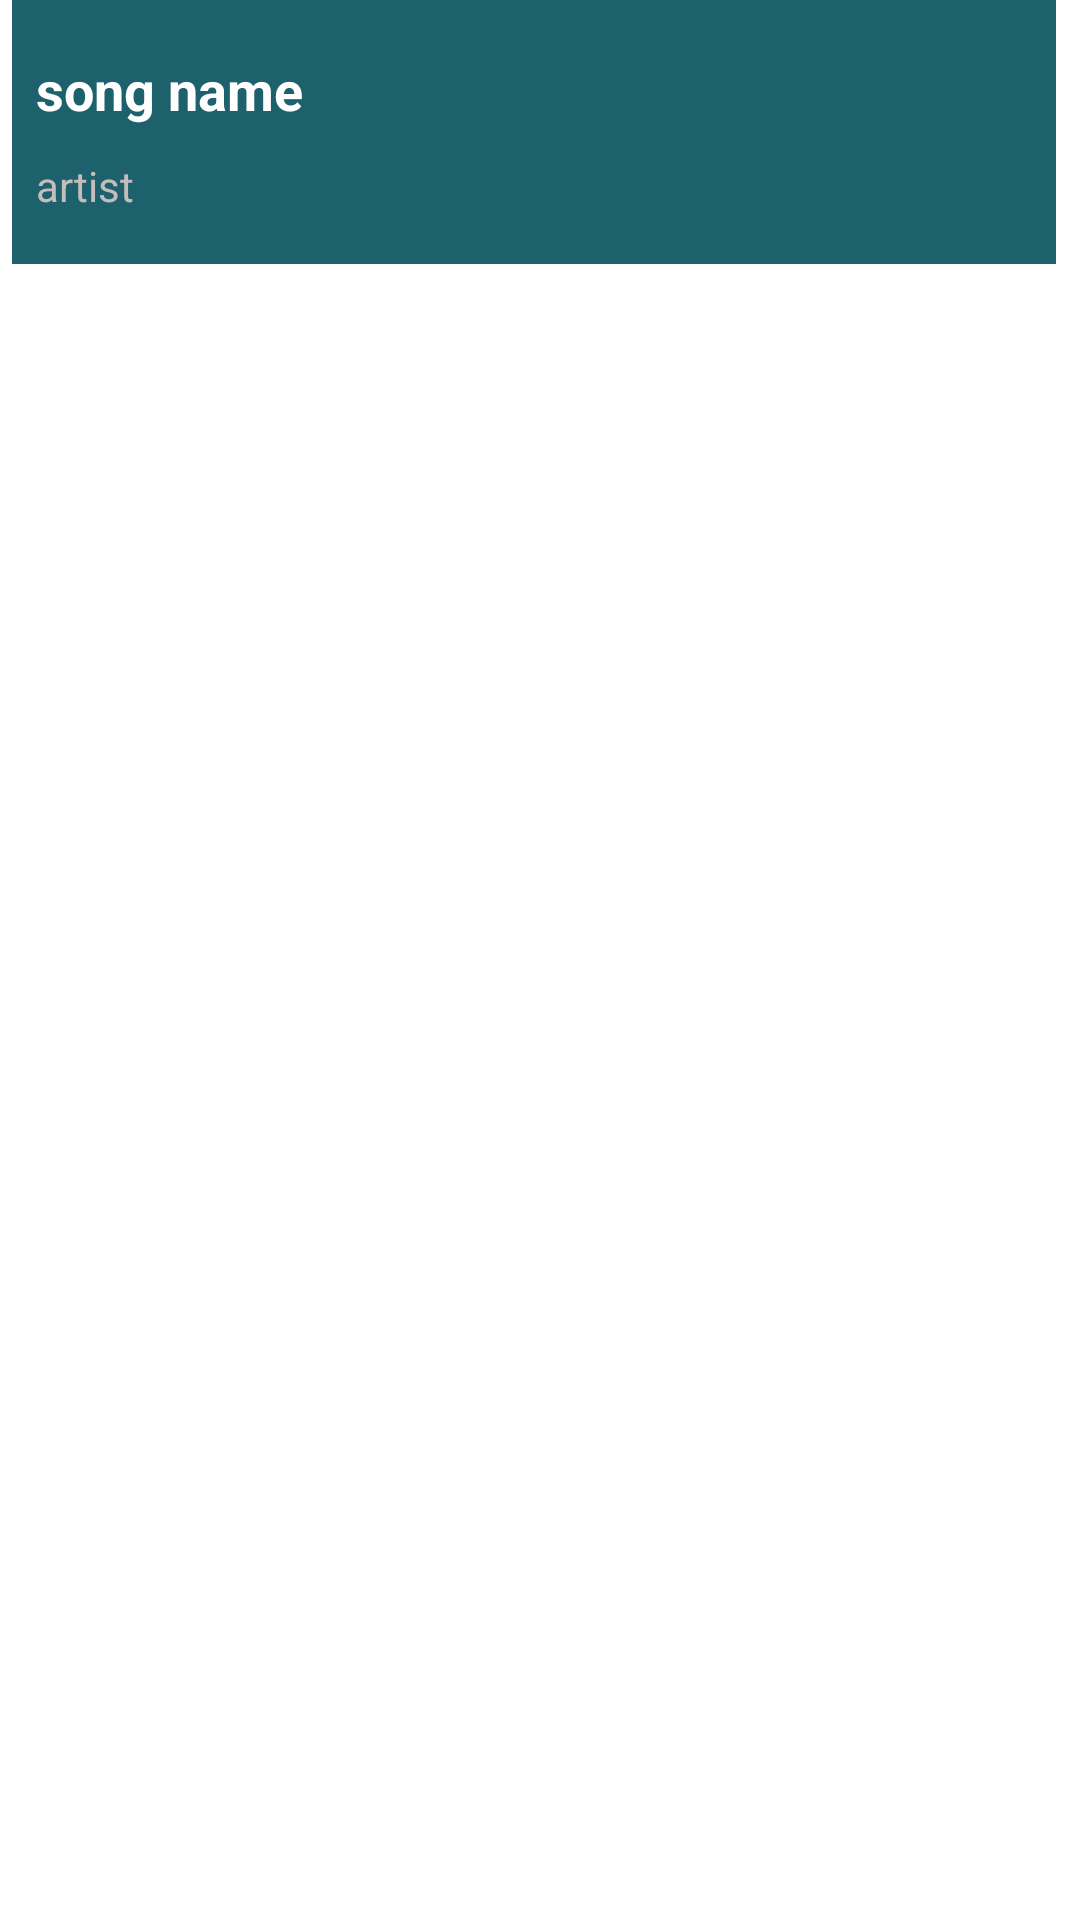

Here is an Android app screen rendered from its layout file. Give the layout XML and the strings, colors and styles it references.
<!-- AndroidManifest.xml: application theme Theme.MusicApp -->
<!-- res/layout/list_view2.xml -->
<?xml version="1.0" encoding="utf-8"?>
<LinearLayout xmlns:android="http://schemas.android.com/apk/res/android"
    android:orientation="vertical" android:layout_width="match_parent"
    android:layout_height="wrap_content"
    android:layout_marginBottom="20dp"
    >

    <TextView
        android:layout_marginLeft="4dp"
        android:layout_marginRight="8dp"
        style="@style/SongNameStyle"
        android:id="@+id/song_name_tv_2"
        android:text="@string/song_name"
        android:background="@color/category_lighter"
        />

    <TextView
        android:layout_marginLeft="4dp"
        android:layout_marginRight="8dp"
        android:layout_marginBottom="8dp"
        style="@style/SongArtistStyle"
        android:id="@+id/song_artist_tv_2"
        android:background="@color/category_lighter"
        android:text="@string/artist"/>
</LinearLayout>
<!-- resources referenced by this layout -->
<resources>
  <color name="category_lighter">#1C616C</color>
  <string name="artist">artist</string>
  <string name="song_name">song name</string>
  <style name="SongArtistStyle">
          <item name="android:paddingLeft">8dp</item>
          <item name="android:paddingBottom">8dp</item>
          <item name="android:layout_width">match_parent</item>
          <item name="android:layout_height">44dp</item>
          <item name="android:gravity">center_vertical</item>
          <item name="android:textColor">#C5BDBD</item>
          <item name="android:textStyle">normal</item>
          <item name="android:textAppearance">?android:textAppearanceSmall</item>
      </style>
  <style name="SongNameStyle">
          <item name="android:paddingLeft">8dp</item>
          <item name="android:paddingTop">16dp</item>
          <item name="android:layout_width">match_parent</item>
          <item name="android:layout_height">44dp</item>
          <item name="android:gravity">center_vertical</item>
          <item name="android:textColor">@android:color/white</item>
          <item name="android:textStyle">bold</item>
          <item name="android:textAppearance">?android:textAppearanceMedium</item>
      </style>
  <style name="Theme.MusicApp" parent="Theme.MaterialComponents.DayNight.NoActionBar">
          
  
          
          <item name="android:statusBarColor" tools:targetApi="l">?attr/colorPrimaryVariant</item>
          
      </style>
</resources>
